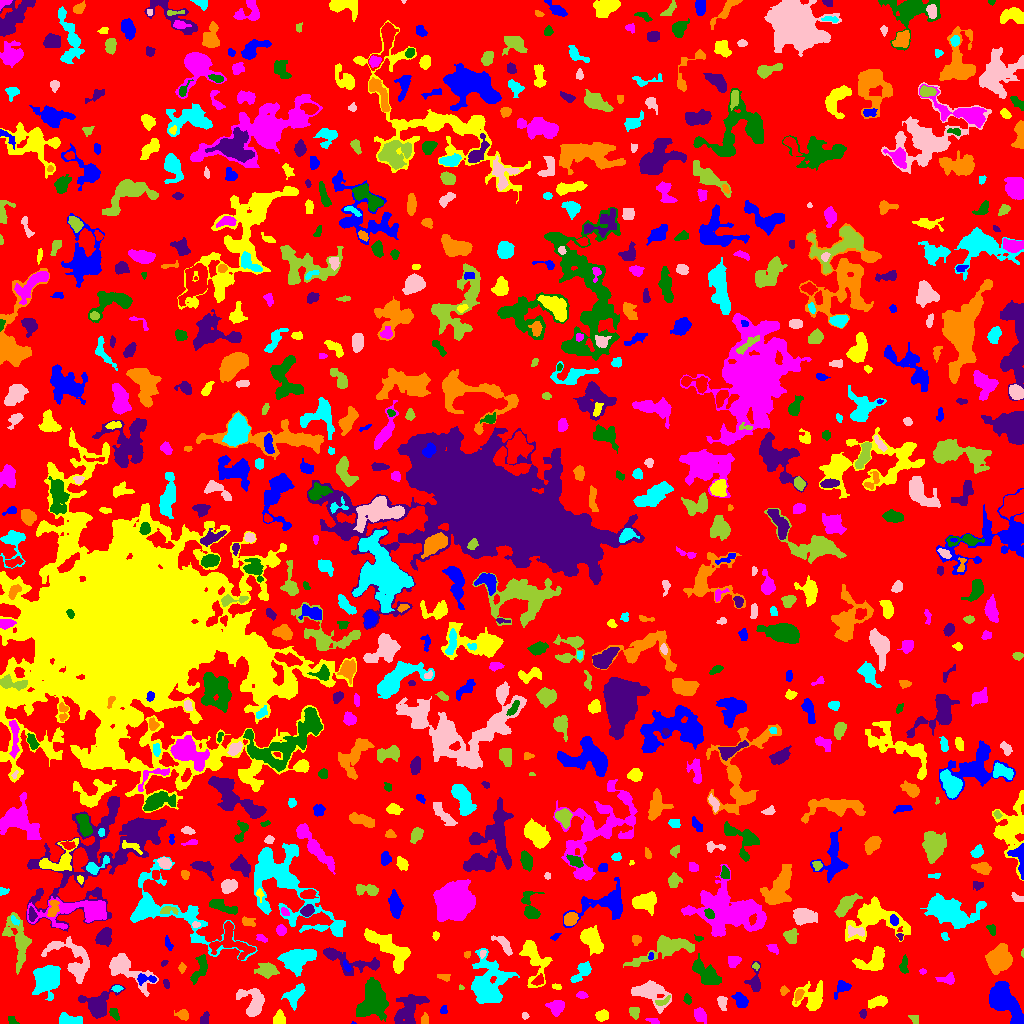

Values plotted in this chart, from the file beside it:
ID, X, Y, A, B, theta, total_flux, mu_max, mu_median, mu_mean, R_fwhm, R_e, R10, R90, x_start, x_end, y_start, y_end, area, greylevel
0, 500.5, 528.1, 307.4, 291.4, -0.886, 1196938, 13.0, 1.0, 1.654, 26.74, 224.5, 83.28, 364.3, 0, 1023, 0, 1023, 723453, 1.654
1, 353.3, 0.5217, 1.201, 0.6259, -0.1745, 23.0, 4.0, 2.0, 1.917, 1.493, 0.9772, 0.0, 1.596, 351, 356, 0, 2, 12, 6.917
2, 602.1, 8.054, 3.143, 2.518, 0.302, 459.0, 6.0, 4.0, 3.477, 5.352, 3.7, 1.493, 5.557, 595, 608, 2, 14, 132, 6.477
3, 653.8, 2.275, 3.173, 1.292, -0.3024, 131.0, 5.0, 2.0, 1.955, 2.646, 2.394, 0.9772, 3.949, 645, 659, 0, 5, 67, 6.955
4, 12.68, 2.472, 2.596, 1.655, -0.7684, 142.0, 5.0, 2.0, 2.152, 2.706, 2.394, 0.7979, 3.785, 8, 19, 0, 7, 66, 6.152
5, 204.7, 4.815, 3.208, 1.648, 1.323, 178.0, 5.0, 2.0, 1.835, 3.568, 2.932, 1.128, 4.26, 200, 209, 0, 12, 97, 5.835
6, 424.6, 4.241, 2.881, 1.603, 1.504, 212.0, 6.0, 2.0, 2.753, 3.385, 2.585, 0.9772, 4.222, 421, 428, 0, 11, 77, 5.753
7, 68.81, 3.598, 6.009, 2.31, -0.07852, 555.0, 6.0, 3.0, 2.618, 5.997, 4.478, 1.693, 6.887, 59, 82, 0, 11, 212, 6.618
8, 524.6, 7.627, 1.557, 1.28, -1.452, 67.0, 4.0, 1.0, 1.457, 2.585, 1.784, 0.5642, 2.877, 522, 529, 4, 11, 46, 9.457
9, 915.1, 4.13, 2.628, 1.936, -1.192, 77.0, 2.0, 1.0, 1.027, 4.406, 2.646, 0.9772, 4.107, 908, 918, 0, 8, 75, 6.027
10, 235.7, 10.73, 3.395, 1.562, -0.882, 246.0, 5.0, 3.0, 3.237, 4.068, 2.821, 1.128, 4.26, 231, 241, 4, 16, 76, 7.237
11, 1002, 24.17, 9.397, 4.771, -0.8936, 6757, 37.0, 5.0, 8.083, 5.754, 6.933, 2.523, 12.57, 989, 1023, 0, 42, 836, 12.08
12, 278.8, 4.385, 3.062, 2.443, 1.379, 244.0, 4.0, 2.0, 1.683, 4.853, 3.432, 1.382, 5.323, 273, 285, 0, 14, 145, 5.683
13, 700, 8.341, 3.35, 2.351, -1.263, 229.0, 4.0, 1.0, 1.396, 4.583, 3.385, 1.382, 5.585, 694, 706, 0, 16, 164, 5.396
14, 114, 9.897, 3.287, 1.857, -1.011, 223.0, 5.0, 2.0, 2.323, 3.742, 3.192, 1.262, 4.72, 109, 119, 3, 15, 96, 7.323
15, 862.9, 9.507, 1.729, 1.446, 1.547, 73.0, 4.0, 1.0, 1.237, 2.646, 1.954, 0.7979, 3.192, 859, 866, 5, 14, 59, 6.237
16, 183, 8.269, 2.699, 1.988, -0.329, 193.0, 5.0, 1.5, 1.636, 3.29, 2.932, 1.128, 4.618, 174, 188, 3, 14, 118, 5.636
17, 295.1, 29, 6.119, 3.438, 0.8849, 1126, 8.0, 4.0, 3.923, 7.203, 5.293, 2.111, 8.117, 281, 305, 13, 40, 287, 6.923
18, 722, 22.14, 2.584, 2.049, -1.423, 131.0, 3.0, 1.0, 1.101, 3.478, 2.877, 1.128, 4.583, 717, 727, 13, 27, 119, 6.101
19, 634.2, 11.55, 2.831, 2.356, -1.327, 434.0, 8.0, 4.0, 3.945, 4.222, 3.192, 1.262, 5.14, 629, 639, 4, 16, 110, 6.945
20, 196.4, 22.34, 2.164, 1.936, 1.461, 183.0, 5.0, 3.0, 2.815, 3.432, 2.585, 0.9772, 3.989, 192, 200, 17, 26, 65, 5.815
21, 443.6, 12.78, 1.8, 1.517, 1.355, 41.0, 2.0, 1.0, 0.7069, 3.241, 1.954, 0.7979, 2.985, 440, 447, 10, 18, 58, 5.707
22, 812.2, 26.03, 7.441, 6.333, 0.8034, 1412, 9.0, 2.0, 2.966, 5.726, 6.457, 2.394, 10.65, 792, 822, 13, 43, 476, 5.966
23, 556.6, 16.11, 3.442, 3.2, 0.25, 752.0, 10.0, 3.0, 3.547, 4.853, 3.989, 1.596, 6.555, 545, 564, 7, 23, 212, 9.547
24, 372.8, 19.02, 9.08, 7.301, 1.102, 2499, 12.0, 3.0, 3.476, 5.614, 8.117, 2.764, 13.05, 356, 388, 2, 46, 719, 6.476
25, 408.5, 14.78, 9.686, 5.577, 0.9188, 1574, 6.0, 3.0, 2.7, 10.01, 7.919, 3.09, 12.01, 394, 429, 0, 29, 583, 5.7
26, 798.8, 28.47, 3.279, 1.827, 1.176, 217.0, 5.0, 2.0, 2.333, 3.742, 3.09, 1.128, 4.687, 795, 804, 20, 34, 93, 7.333
27, 47.48, 45.39, 6.224, 5.556, 1.092, 6291, 26.0, 7.0, 9.251, 8.137, 7.001, 2.821, 11.69, 32, 60, 23, 58, 680, 12.25
28, 650, 31.34, 9.463, 5.482, -0.3636, 1873, 8.0, 3.0, 3.351, 8.556, 7.247, 2.821, 11.52, 631, 671, 10, 43, 559, 6.351
29, 662.7, 22.5, 4.264, 1.59, 0.354, 127.0, 3.0, 1.0, 1.411, 3.656, 3.038, 1.128, 4.652, 655, 670, 18, 28, 90, 7.411
30, 522.6, 11.95, 16.11, 5.803, 0.2166, 2245, 9.0, 3.0, 2.966, 6.555, 8.368, 3.09, 13.35, 498, 571, 0, 26, 757, 5.966
31, 740.2, 23.39, 3.682, 2.536, -1.104, 445.0, 6.0, 2.0, 2.472, 4.983, 3.785, 1.493, 6.129, 731, 748, 16, 31, 180, 6.472
32, 878.1, 21.86, 5.293, 2.413, 0.3018, 466.0, 7.0, 2.0, 2.505, 3.241, 4.334, 1.596, 6.747, 868, 887, 15, 28, 186, 5.505
33, 581.9, 28.41, 2.596, 1.749, -0.09286, 174.0, 5.0, 2.0, 2.32, 3.241, 2.764, 1.128, 4.222, 576, 588, 25, 32, 75, 6.32
34, 687.4, 23.99, 2.297, 1.615, -1.281, 105.0, 4.0, 1.0, 1.458, 3.241, 2.459, 0.7979, 3.868, 683, 691, 19, 30, 72, 5.458
35, 97.55, 18.24, 7.767, 5.946, 0.6136, 1982, 12.0, 3.0, 3.761, 6.408, 6.257, 2.394, 11.01, 78, 125, 5, 39, 527, 6.761
36, 784, 32.69, 1.978, 1.872, 0.7749, 130.0, 5.0, 2.0, 1.912, 2.585, 2.394, 0.7979, 3.868, 780, 789, 28, 38, 68, 5.912
37, 116.8, 35.03, 2.455, 1.517, 0.0366, 137.0, 4.0, 2.0, 2.141, 3.742, 2.394, 0.9772, 3.868, 111, 123, 31, 38, 64, 7.141
38, 253.1, 20.01, 7.522, 5.718, -1.122, 1711, 10.0, 3.0, 3.752, 6.817, 6.155, 2.326, 10.23, 236, 264, 7, 35, 456, 6.752
39, 461.0, 36.02, 1.304, 1.043, -0.3814, 52.0, 4.0, 2.0, 1.926, 2.185, 1.493, 0.5642, 2.257, 459, 464, 34, 39, 27, 5.926
40, 910.2, 39.31, 1.778, 1.68, -1.394, 94.0, 4.0, 1.0, 1.621, 2.985, 2.185, 0.7979, 3.568, 907, 914, 35, 43, 58, 5.621
41, 842, 36.22, 4.479, 2.869, 0.8132, 468.0, 7.0, 2.0, 2.854, 4.029, 3.742, 1.493, 6.155, 834, 851, 24, 43, 164, 5.854
42, 556.9, 36.89, 2.245, 1.37, -0.1421, 88.0, 4.0, 1.0, 1.66, 2.821, 2.034, 0.7979, 3.478, 552, 561, 34, 40, 53, 6.66
43, 949.9, 43.89, 2.583, 2.308, -1.392, 87.0, 2.0, 0.0, 0.6214, 4.478, 2.585, 1.128, 4.146, 935, 954, 39, 51, 140, 5.621
44, 371.5, 34.08, 4.188, 2.091, 1.376, 505.0, 7.0, 4.0, 3.659, 4.853, 3.742, 1.493, 5.754, 368, 377, 24, 42, 138, 10.66
45, 166.2, 39.63, 2.051, 1.163, -1.425, 70.0, 4.0, 1.0, 1.25, 2.585, 1.871, 0.5642, 3.09, 163, 169, 35, 44, 56, 7.25
46, 444, 46.32, 3.346, 1.633, -0.1761, 121.0, 4.0, 1.0, 1.494, 2.985, 2.646, 0.9772, 4.514, 437, 450, 42, 49, 81, 6.494
47, 487.3, 38.68, 11.32, 8.519, 1.508, 5935, 19.0, 4.0, 5.086, 7.181, 9.474, 3.432, 16.47, 471, 519, 20, 75, 1167, 8.086
48, 126.1, 53.95, 13.68, 5.541, -0.5837, 2509, 12.0, 3.0, 3.983, 6.747, 7.464, 2.764, 12.48, 109, 158, 27, 70, 630, 7.983
49, 266.9, 53.33, 4.498, 3.212, -0.01537, 795.0, 7.0, 3.0, 3.069, 5.614, 4.652, 1.871, 7.485, 254, 279, 45, 61, 259, 7.069
50, 538.6, 43.24, 3.123, 2.214, 0.7044, 164.0, 3.0, 2.0, 1.608, 4.146, 3.192, 1.262, 4.951, 531, 543, 38, 50, 102, 7.608
51, 144.9, 44.6, 5.367, 1.83, 0.02852, 202.0, 4.0, 1.0, 1.453, 4.478, 3.141, 1.262, 5.046, 137, 156, 38, 50, 139, 10.45
52, 874.2, 63.35, 7.679, 5.04, 0.6094, 1771, 10.0, 4.0, 4.177, 7.313, 6.05, 2.394, 9.739, 852, 884, 53, 77, 424, 7.177
53, 922.5, 52.08, 1.611, 1.376, -0.1557, 61.0, 3.0, 2.0, 1.564, 2.523, 1.871, 0.7979, 2.877, 919, 926, 49, 55, 39, 6.564
54, 201, 56.4, 7.343, 2.842, 1.21, 652.0, 7.0, 2.0, 2.557, 4.334, 4.442, 1.693, 7.653, 190, 207, 39, 69, 255, 6.557
55, 754.9, 41.46, 6.798, 3.185, 1.542, 589.0, 7.0, 2.0, 2.727, 4.514, 4.297, 1.693, 7.069, 744, 760, 32, 62, 216, 5.727
56, 181.8, 55.55, 2.014, 1.485, 1.489, 49.0, 2.0, 1.0, 0.7538, 3.568, 2.185, 0.7979, 3.338, 178, 186, 50, 61, 65, 4.754
57, 582.1, 51.81, 6.668, 2.771, 0.8005, 730.0, 10.0, 3.0, 3.106, 3.989, 4.478, 1.493, 7.334, 570, 591, 41, 62, 235, 7.106
58, 73.86, 61.79, 13.51, 7.084, -0.8523, 2342, 12.0, 3.0, 3.235, 5.89, 7.442, 2.646, 12.73, 41, 89, 40, 87, 724, 8.235
59, 755.6, 57.14, 1.856, 1.539, -0.2541, 88.0, 4.0, 2.0, 1.956, 2.877, 2.034, 0.7979, 3.338, 752, 759, 53, 61, 45, 6.956
... 759 more rows
